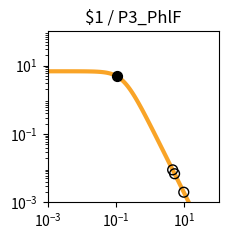

Here is the Python script that generated this plot: (Note: this script raises an exception after producing the figure.)
import matplotlib.pyplot as plt
import matplotlib.ticker as ticker
import numpy as np

fig, ax = plt.subplots(figsize=(2.5,2.5))

plt.xlim(1.000000e-03, 1.000000e+02)
plt.ylim(1.000000e-03, 1.000000e+02)

x = np.array([1.000000e-03,1.122018e-03,1.258925e-03,1.412538e-03,1.584893e-03,1.778279e-03,1.995262e-03,2.238721e-03,2.511886e-03,2.818383e-03,3.162278e-03,3.548134e-03,3.981072e-03,4.466836e-03,5.011872e-03,5.623413e-03,6.309573e-03,7.079458e-03,7.943282e-03,8.912509e-03,1.000000e-02,1.122018e-02,1.258925e-02,1.412538e-02,1.584893e-02,1.778279e-02,1.995262e-02,2.238721e-02,2.511886e-02,2.818383e-02,3.162278e-02,3.548134e-02,3.981072e-02,4.466836e-02,5.011872e-02,5.623413e-02,6.309573e-02,7.079458e-02,7.943282e-02,8.912509e-02,1.000000e-01,1.122018e-01,1.258925e-01,1.412538e-01,1.584893e-01,1.778279e-01,1.995262e-01,2.238721e-01,2.511886e-01,2.818383e-01,3.162278e-01,3.548134e-01,3.981072e-01,4.466836e-01,5.011872e-01,5.623413e-01,6.309573e-01,7.079458e-01,7.943282e-01,8.912509e-01,1.000000e+00,1.122018e+00,1.258925e+00,1.412538e+00,1.584893e+00,1.778279e+00,1.995262e+00,2.238721e+00,2.511886e+00,2.818383e+00,3.162278e+00,3.548134e+00,3.981072e+00,4.466836e+00,5.011872e+00,5.623413e+00,6.309573e+00,7.079458e+00,7.943282e+00,8.912509e+00,1.000000e+01,1.122018e+01,1.258925e+01,1.412538e+01,1.584893e+01,1.778279e+01,1.995262e+01,2.238721e+01,2.511886e+01,2.818383e+01,3.162278e+01,3.548134e+01,3.981072e+01,4.466836e+01,5.011872e+01,5.623413e+01,6.309573e+01,7.079458e+01,7.943282e+01,8.912509e+01,1.000000e+02,])
y = np.array([6.793769e+00,6.793708e+00,6.793632e+00,6.793537e+00,6.793416e+00,6.793264e+00,6.793072e+00,6.792831e+00,6.792526e+00,6.792143e+00,6.791659e+00,6.791050e+00,6.790283e+00,6.789315e+00,6.788097e+00,6.786561e+00,6.784627e+00,6.782191e+00,6.779123e+00,6.775260e+00,6.770398e+00,6.764279e+00,6.756583e+00,6.746908e+00,6.734754e+00,6.719497e+00,6.700365e+00,6.676407e+00,6.646453e+00,6.609081e+00,6.562573e+00,6.504879e+00,6.433593e+00,6.345940e+00,6.238810e+00,6.108831e+00,5.952525e+00,5.766560e+00,5.548098e+00,5.295258e+00,5.007628e+00,4.686765e+00,4.336552e+00,3.963289e+00,3.575410e+00,3.182809e+00,2.795870e+00,2.424391e+00,2.076633e+00,1.758681e+00,1.474197e+00,1.224541e+00,1.009143e+00,8.260148e-01,6.722568e-01,5.445086e-01,4.392943e-01,3.532611e-01,2.833258e-01,2.267482e-01,1.811542e-01,1.445265e-01,1.151755e-01,9.170305e-02,7.296195e-02,5.801777e-02,4.611348e-02,3.663846e-02,2.910190e-02,2.311031e-02,1.834895e-02,1.456644e-02,1.156234e-02,9.176956e-03,7.283160e-03,5.779843e-03,4.586616e-03,3.639594e-03,2.888025e-03,2.291602e-03,1.818316e-03,1.442758e-03,1.144755e-03,9.082964e-04,7.206752e-04,5.718065e-04,4.536873e-04,3.599670e-04,2.856060e-04,2.266059e-04,1.797936e-04,1.426516e-04,1.131823e-04,8.980074e-05,7.124938e-05,5.653040e-05,4.485210e-05,3.558634e-05,2.823474e-05,2.240187e-05,1.777397e-05,])
c = "#f9a427"

hi_x = np.array([1.066524e-01,])
hi_y = np.array([4.832035e+00,])
lo_x = np.array([4.529626e+00,9.581726e+00,5.158752e+00,])
lo_y = np.array([8.923385e-03,1.981331e-03,6.872762e-03,])

plt.loglog(x,y,lw=3,color=c)
plt.scatter(hi_x,hi_y,marker='o',s=50,color='black',zorder=10)
plt.scatter(lo_x,lo_y,marker='o',s=50,edgecolors='black',color='none',zorder=10)

plt.title("$1 / P3_PhlF")

ax.xaxis.set_major_locator(ticker.LogLocator(numticks=3))
ax.yaxis.set_major_locator(ticker.LogLocator(numticks=3))

ax.set_aspect('equal')
plt.tight_layout()

plt.savefig("/home/user/output/response_plot_$1_P3_PhlF.png", bbox_inches='tight')
